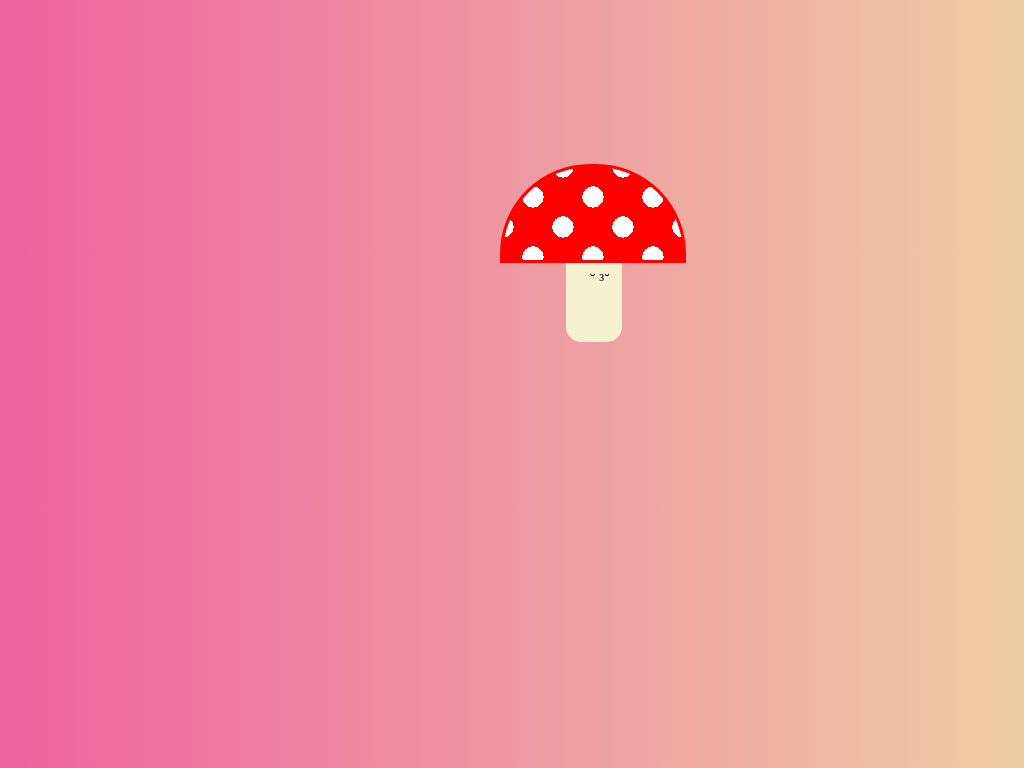

Reproduce this picture with HTML and CSS.

<head>
    <style>
body {
    margin: 164px 500px;
    background: #EECDA3; /* fallback for old browsers */
    background: -webkit-linear-gradient(to left, #EECDA3 , #EF629F); /* Chrome 10-25, Safari 5.1-6 */
    background: linear-gradient(to left, #EECDA3 , #EF629F); /* W3C, IE 10+/ Edge, Firefox 16+, Chrome 26+, Opera 12+, Safari 7+ */

}

.mushroom {
    width: 180px;
    height: 93px;
    border: solid 3px red;
    border-radius: 90px 90px 0 0;
    background-image: radial-gradient(white 25%, transparent 15%),radial-gradient(white 25%, transparent 15%);
    background-position: 0 0, 30px 30px;
    background-size: 60px 60px;
    background-color: red;
}

.mushroom:before {
    content: '';
    display: inline-block;
    width: 50px;
    height: 73px;
    margin: 96px 63px;
    border-bottom-left-radius: 15px;
    border-bottom-right-radius: 15px;
    background-color: #F6F1D1;
    border: solid 3px #F6F1D1;
}

.mushroom:after {
    content: ' ˘ ³˘';
    display: inline-block;
    margin-left: 87px;
    margin-top: -167px;
}

    </style>
    <body>
        <div class="mushroom"></div>
    </body>
</head>
